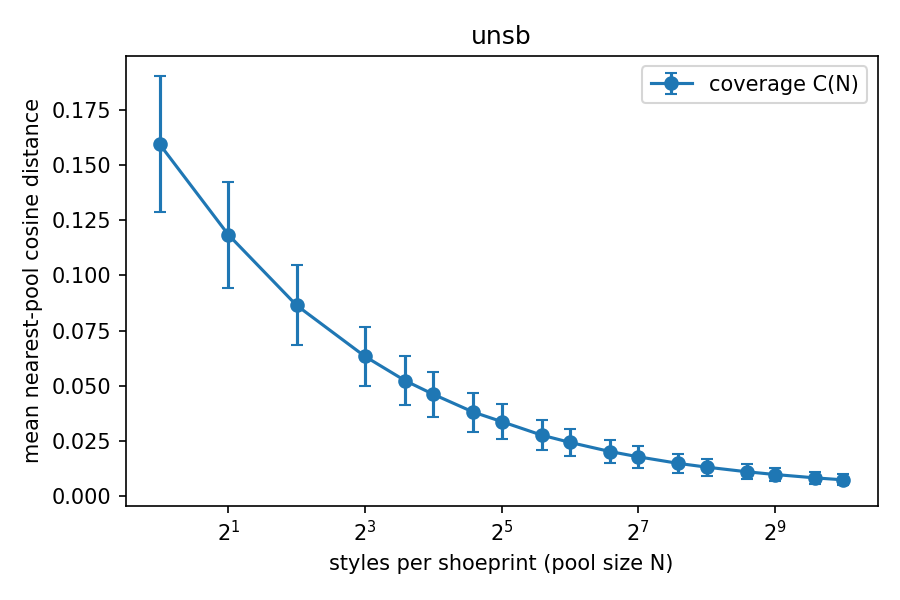

The file beside this chart, header and first rows:
pool_size, coverage_mean, coverage_std, rel_residual
1, 0.1592, 0.03076, 1
2, 0.1184, 0.02399, 0.7438
4, 0.08641, 0.01804, 0.5427
8, 0.06331, 0.01345, 0.3976
12, 0.05237, 0.0111, 0.3290
16, 0.04615, 0.01016, 0.2899
24, 0.0381, 0.008842, 0.2393
32, 0.03379, 0.007910, 0.2123
48, 0.02768, 0.006672, 0.1739
64, 0.02438, 0.006192, 0.1531
96, 0.02025, 0.005291, 0.1272
128, 0.01785, 0.004868, 0.1121
192, 0.01488, 0.004208, 0.0934
256, 0.01318, 0.003830, 0.0828
384, 0.01109, 0.003336, 0.0697
512, 0.009843, 0.003058, 0.0618
768, 0.008323, 0.002654, 0.0523
1024, 0.007423, 0.002440, 0.0466
# noise_floor, -0.000000
# c1, 0.1592
# n_95, 860
# nfe, 5
# m, 1536
